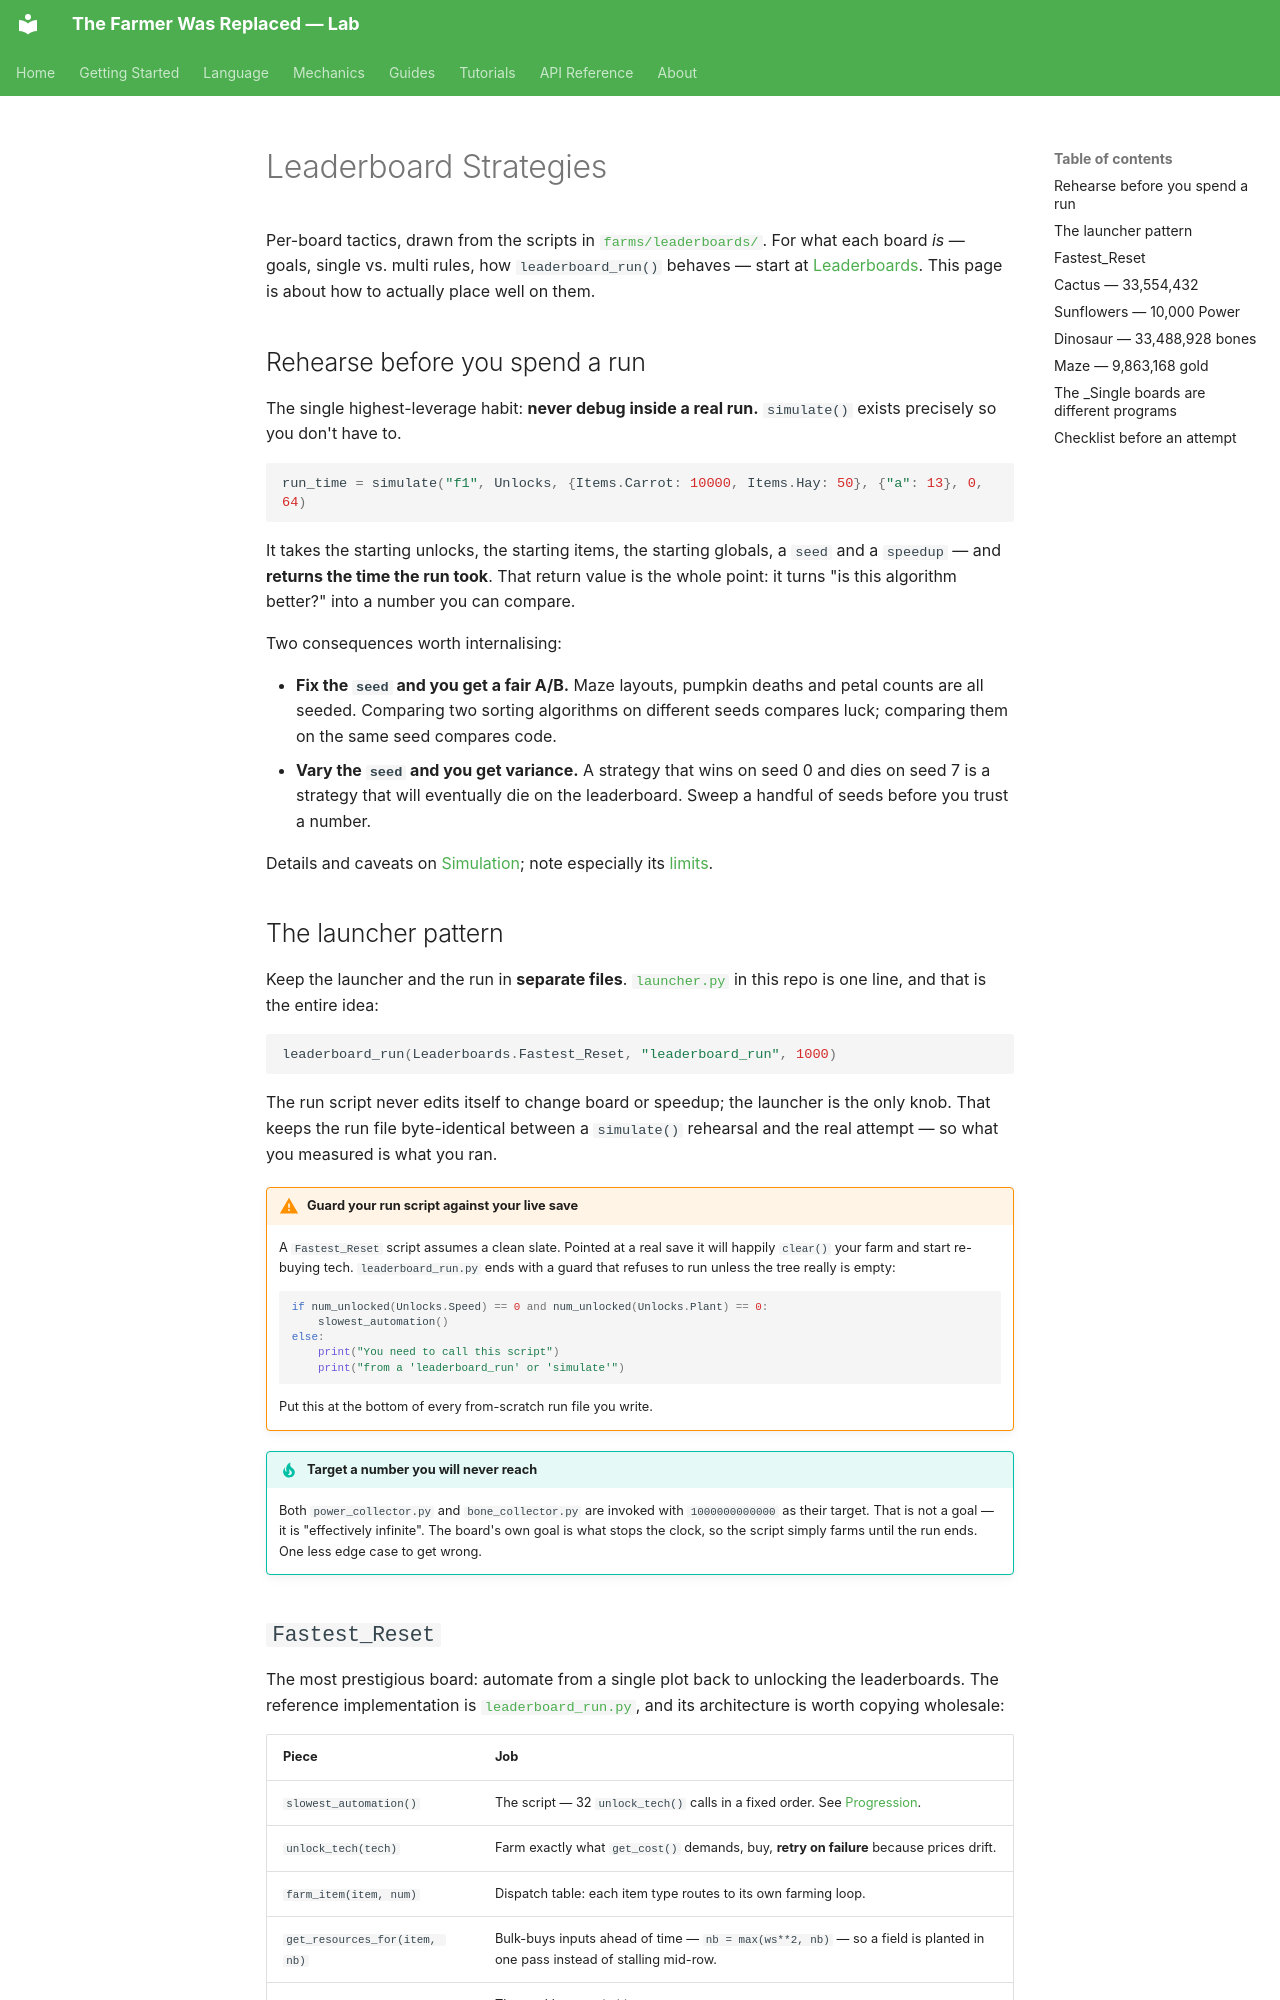

repository: LucasCerattoRS/the-farmer-was-replaced-lab · page: en/guides/leaderboard-strategies/index.html · generator: mkdocs

# Leaderboard Strategies

Per-board tactics, drawn from the scripts in
[`farms/leaderboards/`](https://github.com/LucasCerattoRS/the-farmer-was-replaced-lab/tree/main/farms/leaderboards).
For what each board *is* — goals, single vs. multi rules, how `leaderboard_run()` behaves —
start at [Leaderboards](../mechanics/leaderboards.md). This page is about how to actually
place well on them.

## Rehearse before you spend a run

The single highest-leverage habit: **never debug inside a real run.** `simulate()` exists
precisely so you don't have to.

```python
run_time = simulate("f1", Unlocks, {Items.Carrot: 10000, Items.Hay: 50}, {"a": 13}, 0, 64)
```

It takes the starting unlocks, the starting items, the starting globals, a `seed` and a
`speedup` — and **returns the time the run took**. That return value is the whole point: it
turns "is this algorithm better?" into a number you can compare.

Two consequences worth internalising:

- **Fix the `seed` and you get a fair A/B.** Maze layouts, pumpkin deaths and petal counts are
  all seeded. Comparing two sorting algorithms on different seeds compares luck; comparing
  them on the same seed compares code.
- **Vary the `seed` and you get variance.** A strategy that wins on seed 0 and dies on seed 7
  is a strategy that will eventually die on the leaderboard. Sweep a handful of seeds before
  you trust a number.

Details and caveats on [Simulation](../mechanics/simulation.md#use-cases); note especially its
[limits](../mechanics/simulation.md#limits).

## The launcher pattern

Keep the launcher and the run in **separate files**.
[`launcher.py`](https://github.com/LucasCerattoRS/the-farmer-was-replaced-lab/blob/main/farms/leaderboards/launcher.py)
in this repo is one line, and that is the entire idea:

```python
leaderboard_run(Leaderboards.Fastest_Reset, "leaderboard_run", 1000)
```

The run script never edits itself to change board or speedup; the launcher is the only knob.
That keeps the run file byte-identical between a `simulate()` rehearsal and the real attempt —
so what you measured is what you ran.

!!! warning "Guard your run script against your live save"
    A `Fastest_Reset` script assumes a clean slate. Pointed at a real save it will happily
    `clear()` your farm and start re-buying tech. `leaderboard_run.py` ends with a guard that
    refuses to run unless the tree really is empty:

    ```python
    if num_unlocked(Unlocks.Speed) == 0 and num_unlocked(Unlocks.Plant) == 0:
        slowest_automation()
    else:
        print("You need to call this script")
        print("from a 'leaderboard_run' or 'simulate'")
    ```

    Put this at the bottom of every from-scratch run file you write.

!!! tip "Target a number you will never reach"
    Both `power_collector.py` and `bone_collector.py` are invoked with `1000000000000` as their
    target. That is not a goal — it is "effectively infinite". The board's own goal is what
    stops the clock, so the script simply farms until the run ends. One less edge case to get
    wrong.
